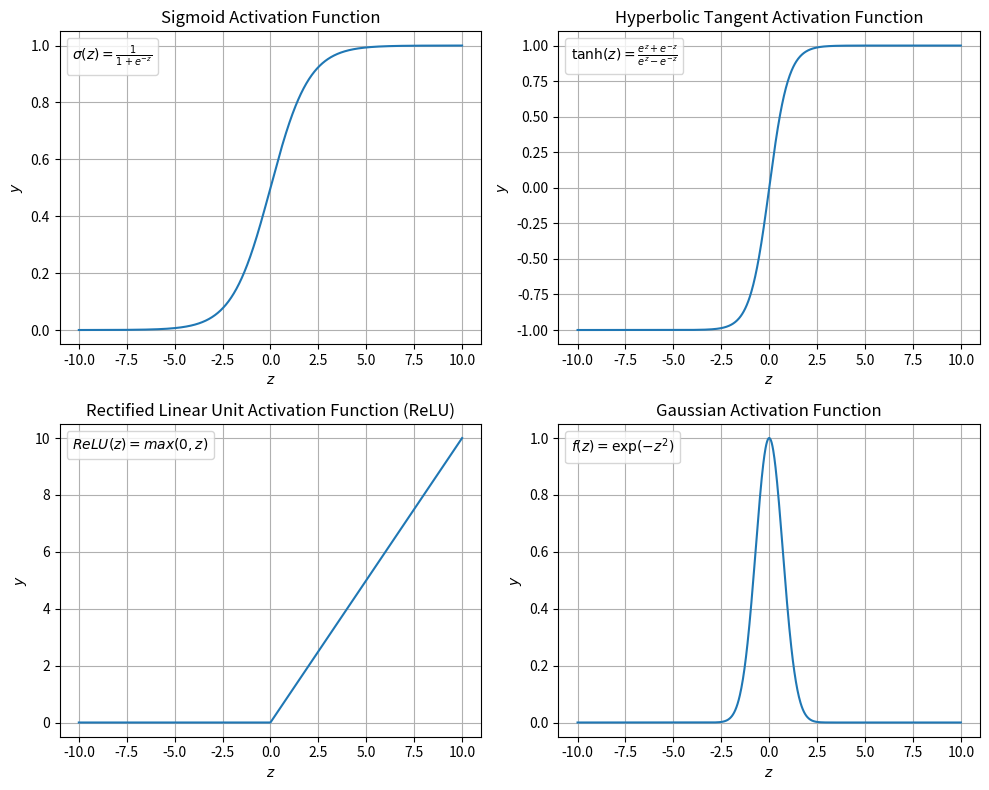

Here is the Python script that generated this plot:
import numpy as np
import matplotlib.pyplot as plt

activation_functions = {
    'sigmoid': {
        'func': lambda z: 1 / (1 + np.exp(-z)),
        'title': 'Sigmoid Activation Function',
        'label': '$\\sigma(z) = \\frac{1}{1+e^{-z}}$'
    },
    'tanh': {
        'func': np.tanh,
        'title': 'Hyperbolic Tangent Activation Function',
        'label': '$\\tanh(z) = \\frac{e^z + e^{-z}}{e^z - e^{-z}}$'
    },
    'relu': {
        'func': lambda z: np.maximum(0, z),
        'title': 'Rectified Linear Unit Activation Function (ReLU)',
        'label': '$ReLU(z) = max(0, z)$'
    },
    'gaussian': {
        'func': lambda z: np.exp(-z**2),
        'title': 'Gaussian Activation Function',
        'label': '$f(z) = \\exp(-z^2)$'
    }
}


def plot_activation_functions():
    z = np.linspace(-10, 10, 1000)
    plt.figure(figsize=(10, 8))

    for i, (_, value) in enumerate(activation_functions.items(), 1):
        y = value['func'](z)
        plt.subplot(2, 2, i)
        plt.plot(z, y, label=value['label'])
        plt.title(value['title'])
        plt.xlabel('$z$')
        plt.ylabel('$y$')
        plt.grid(True)
        plt.legend(handlelength=0, handletextpad=0, loc='upper left')

    plt.tight_layout()
    plt.savefig('activation_functions.pdf')
    plt.show()


def main():
    plot_activation_functions()


if __name__ == '__main__':
    main()
